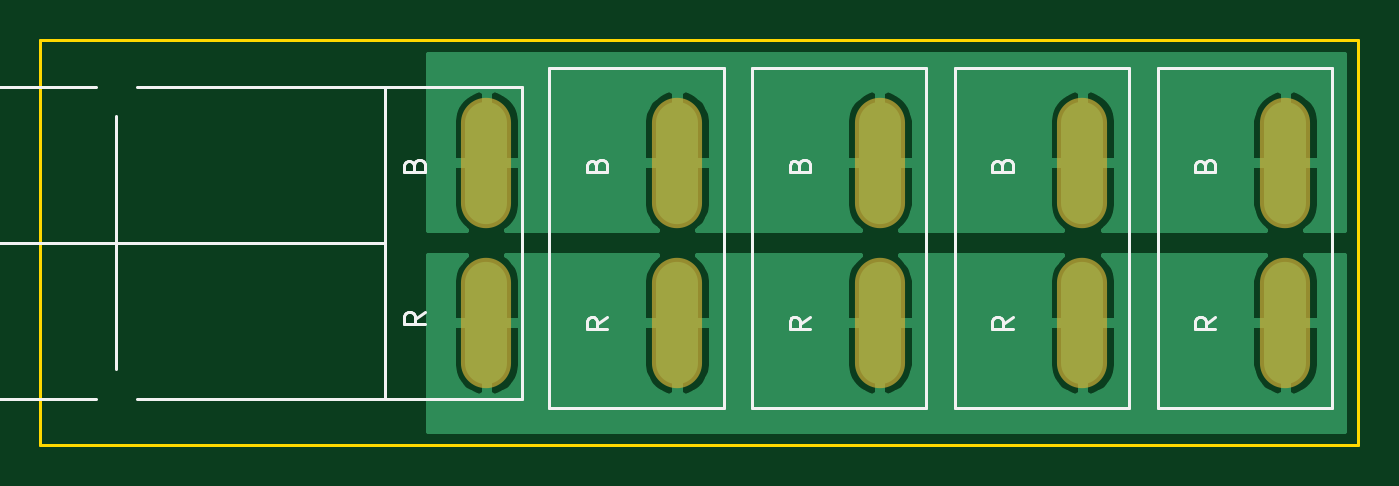
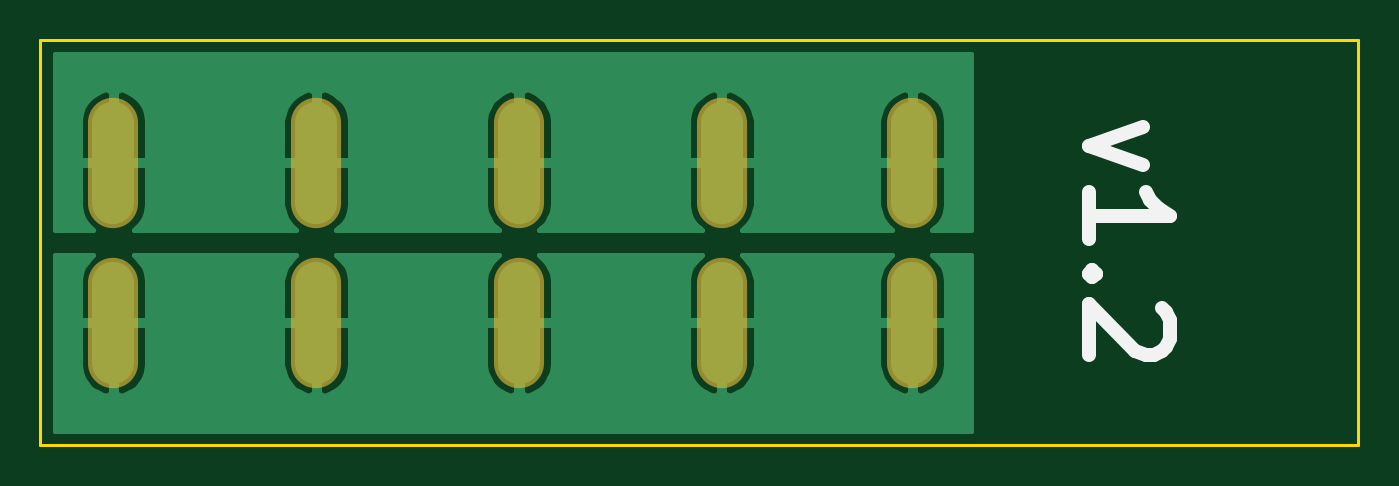
Circuit board: 9 layer files. Board 65.0 x 20.0 mm.
- bottom_copper: anderson_distribution_board-B_Cu.gbr (23492 bytes)
- bottom_mask: anderson_distribution_board-B_Mask.gbr (839 bytes)
- bottom_silk: anderson_distribution_board-B_SilkS.gbr (1243 bytes)
- outline: anderson_distribution_board-Edge_Cuts.gbr (738 bytes)
- top_copper: anderson_distribution_board-F_Cu.gbr (23492 bytes)
- top_mask: anderson_distribution_board-F_Mask.gbr (839 bytes)
- top_silk: anderson_distribution_board-F_SilkS.gbr (5915 bytes)
- drill: anderson_distribution_board-NPTH.drl (325 bytes)
- drill: anderson_distribution_board-PTH.drl (824 bytes)

=== bottom_copper: anderson_distribution_board-B_Cu.gbr (23492 bytes, source omitted) ===
=== bottom_mask: anderson_distribution_board-B_Mask.gbr ===
G04 #@! TF.GenerationSoftware,KiCad,Pcbnew,5.1.5-52549c5~84~ubuntu18.04.1*
G04 #@! TF.CreationDate,2020-03-21T09:25:11-06:00*
G04 #@! TF.ProjectId,anderson_distribution_board,616e6465-7273-46f6-9e5f-646973747269,rev?*
G04 #@! TF.SameCoordinates,Original*
G04 #@! TF.FileFunction,Soldermask,Bot*
G04 #@! TF.FilePolarity,Negative*
%FSLAX46Y46*%
G04 Gerber Fmt 4.6, Leading zero omitted, Abs format (unit mm)*
G04 Created by KiCad (PCBNEW 5.1.5-52549c5~84~ubuntu18.04.1) date 2020-03-21 09:25:11*
%MOMM*%
%LPD*%
G04 APERTURE LIST*
%ADD10O,2.470000X6.430000*%
G04 APERTURE END LIST*
D10*
X112000000Y-73050000D03*
X112000000Y-80950000D03*
X151400000Y-73050000D03*
X151400000Y-80950000D03*
X141400000Y-73050000D03*
X141400000Y-80950000D03*
X131400000Y-73050000D03*
X131400000Y-80950000D03*
X121400000Y-73050000D03*
X121400000Y-80950000D03*
M02*

=== bottom_silk: anderson_distribution_board-B_SilkS.gbr ===
G04 #@! TF.GenerationSoftware,KiCad,Pcbnew,5.1.5-52549c5~84~ubuntu18.04.1*
G04 #@! TF.CreationDate,2020-03-21T09:25:11-06:00*
G04 #@! TF.ProjectId,anderson_distribution_board,616e6465-7273-46f6-9e5f-646973747269,rev?*
G04 #@! TF.SameCoordinates,Original*
G04 #@! TF.FileFunction,Legend,Bot*
G04 #@! TF.FilePolarity,Positive*
%FSLAX46Y46*%
G04 Gerber Fmt 4.6, Leading zero omitted, Abs format (unit mm)*
G04 Created by KiCad (PCBNEW 5.1.5-52549c5~84~ubuntu18.04.1) date 2020-03-21 09:25:11*
%MOMM*%
%LPD*%
G04 APERTURE LIST*
%ADD10C,0.700000*%
G04 APERTURE END LIST*
D10*
X100642857Y-71285714D02*
X103309523Y-72238095D01*
X100642857Y-73190476D01*
X103309523Y-76809523D02*
X103309523Y-74523809D01*
X103309523Y-75666666D02*
X99309523Y-75666666D01*
X99880952Y-75285714D01*
X100261904Y-74904761D01*
X100452380Y-74523809D01*
X102928571Y-78523809D02*
X103119047Y-78714285D01*
X103309523Y-78523809D01*
X103119047Y-78333333D01*
X102928571Y-78523809D01*
X103309523Y-78523809D01*
X99690476Y-80238095D02*
X99500000Y-80428571D01*
X99309523Y-80809523D01*
X99309523Y-81761904D01*
X99500000Y-82142857D01*
X99690476Y-82333333D01*
X100071428Y-82523809D01*
X100452380Y-82523809D01*
X101023809Y-82333333D01*
X103309523Y-80047619D01*
X103309523Y-82523809D01*
M02*

=== outline: anderson_distribution_board-Edge_Cuts.gbr ===
G04 #@! TF.GenerationSoftware,KiCad,Pcbnew,5.1.5-52549c5~84~ubuntu18.04.1*
G04 #@! TF.CreationDate,2020-03-21T09:25:11-06:00*
G04 #@! TF.ProjectId,anderson_distribution_board,616e6465-7273-46f6-9e5f-646973747269,rev?*
G04 #@! TF.SameCoordinates,Original*
G04 #@! TF.FileFunction,Profile,NP*
%FSLAX46Y46*%
G04 Gerber Fmt 4.6, Leading zero omitted, Abs format (unit mm)*
G04 Created by KiCad (PCBNEW 5.1.5-52549c5~84~ubuntu18.04.1) date 2020-03-21 09:25:11*
%MOMM*%
%LPD*%
G04 APERTURE LIST*
%ADD10C,0.150000*%
G04 APERTURE END LIST*
D10*
X90000000Y-67000000D02*
X155000000Y-67000000D01*
X90000000Y-87000000D02*
X90000000Y-67000000D01*
X155000000Y-87000000D02*
X90000000Y-87000000D01*
X155000000Y-67000000D02*
X155000000Y-87000000D01*
M02*

=== top_copper: anderson_distribution_board-F_Cu.gbr (23492 bytes, source omitted) ===
=== top_mask: anderson_distribution_board-F_Mask.gbr ===
G04 #@! TF.GenerationSoftware,KiCad,Pcbnew,5.1.5-52549c5~84~ubuntu18.04.1*
G04 #@! TF.CreationDate,2020-03-21T09:25:11-06:00*
G04 #@! TF.ProjectId,anderson_distribution_board,616e6465-7273-46f6-9e5f-646973747269,rev?*
G04 #@! TF.SameCoordinates,Original*
G04 #@! TF.FileFunction,Soldermask,Top*
G04 #@! TF.FilePolarity,Negative*
%FSLAX46Y46*%
G04 Gerber Fmt 4.6, Leading zero omitted, Abs format (unit mm)*
G04 Created by KiCad (PCBNEW 5.1.5-52549c5~84~ubuntu18.04.1) date 2020-03-21 09:25:11*
%MOMM*%
%LPD*%
G04 APERTURE LIST*
%ADD10O,2.470000X6.430000*%
G04 APERTURE END LIST*
D10*
X112000000Y-73050000D03*
X112000000Y-80950000D03*
X151400000Y-73050000D03*
X151400000Y-80950000D03*
X141400000Y-73050000D03*
X141400000Y-80950000D03*
X131400000Y-73050000D03*
X131400000Y-80950000D03*
X121400000Y-73050000D03*
X121400000Y-80950000D03*
M02*

=== top_silk: anderson_distribution_board-F_SilkS.gbr ===
G04 #@! TF.GenerationSoftware,KiCad,Pcbnew,5.1.5-52549c5~84~ubuntu18.04.1*
G04 #@! TF.CreationDate,2020-03-21T09:25:11-06:00*
G04 #@! TF.ProjectId,anderson_distribution_board,616e6465-7273-46f6-9e5f-646973747269,rev?*
G04 #@! TF.SameCoordinates,Original*
G04 #@! TF.FileFunction,Legend,Top*
G04 #@! TF.FilePolarity,Positive*
%FSLAX46Y46*%
G04 Gerber Fmt 4.6, Leading zero omitted, Abs format (unit mm)*
G04 Created by KiCad (PCBNEW 5.1.5-52549c5~84~ubuntu18.04.1) date 2020-03-21 09:25:11*
%MOMM*%
%LPD*%
G04 APERTURE LIST*
%ADD10C,0.150000*%
G04 APERTURE END LIST*
D10*
X93750000Y-83250000D02*
X93750000Y-70750000D01*
X83900000Y-84700000D02*
X83900000Y-69300000D01*
X83750000Y-84700000D02*
X92750000Y-84700000D01*
X107000000Y-84700000D02*
X107000000Y-69300000D01*
X107000000Y-69300000D02*
X94750000Y-69300000D01*
X84000000Y-77000000D02*
X107000000Y-77000000D01*
X94750000Y-84700000D02*
X107000000Y-84700000D01*
X92750000Y-69300000D02*
X83750000Y-69300000D01*
X107000000Y-84700000D02*
X113750000Y-84700000D01*
X113750000Y-84700000D02*
X113750000Y-69300000D01*
X113750000Y-69300000D02*
X107000000Y-69300000D01*
X145100000Y-85150000D02*
X145100000Y-68400000D01*
X153700000Y-85150000D02*
X145100000Y-85150000D01*
X153700000Y-68400000D02*
X153700000Y-85150000D01*
X145100000Y-68400000D02*
X153700000Y-68400000D01*
X135100000Y-85150000D02*
X135100000Y-68400000D01*
X143700000Y-85150000D02*
X135100000Y-85150000D01*
X143700000Y-68400000D02*
X143700000Y-85150000D01*
X135100000Y-68400000D02*
X143700000Y-68400000D01*
X125100000Y-85150000D02*
X125100000Y-68400000D01*
X133700000Y-85150000D02*
X125100000Y-85150000D01*
X133700000Y-68400000D02*
X133700000Y-85150000D01*
X125100000Y-68400000D02*
X133700000Y-68400000D01*
X115100000Y-85150000D02*
X115100000Y-68400000D01*
X123700000Y-85150000D02*
X115100000Y-85150000D01*
X123700000Y-68400000D02*
X123700000Y-85150000D01*
X115100000Y-68400000D02*
X123700000Y-68400000D01*
X108952380Y-80440476D02*
X108476190Y-80773809D01*
X108952380Y-81011904D02*
X107952380Y-81011904D01*
X107952380Y-80630952D01*
X108000000Y-80535714D01*
X108047619Y-80488095D01*
X108142857Y-80440476D01*
X108285714Y-80440476D01*
X108380952Y-80488095D01*
X108428571Y-80535714D01*
X108476190Y-80630952D01*
X108476190Y-81011904D01*
X108428571Y-73178571D02*
X108476190Y-73035714D01*
X108523809Y-72988095D01*
X108619047Y-72940476D01*
X108761904Y-72940476D01*
X108857142Y-72988095D01*
X108904761Y-73035714D01*
X108952380Y-73130952D01*
X108952380Y-73511904D01*
X107952380Y-73511904D01*
X107952380Y-73178571D01*
X108000000Y-73083333D01*
X108047619Y-73035714D01*
X108142857Y-72988095D01*
X108238095Y-72988095D01*
X108333333Y-73035714D01*
X108380952Y-73083333D01*
X108428571Y-73178571D01*
X108428571Y-73511904D01*
X147428571Y-73178571D02*
X147476190Y-73035714D01*
X147523809Y-72988095D01*
X147619047Y-72940476D01*
X147761904Y-72940476D01*
X147857142Y-72988095D01*
X147904761Y-73035714D01*
X147952380Y-73130952D01*
X147952380Y-73511904D01*
X146952380Y-73511904D01*
X146952380Y-73178571D01*
X147000000Y-73083333D01*
X147047619Y-73035714D01*
X147142857Y-72988095D01*
X147238095Y-72988095D01*
X147333333Y-73035714D01*
X147380952Y-73083333D01*
X147428571Y-73178571D01*
X147428571Y-73511904D01*
X147952380Y-80690476D02*
X147476190Y-81023809D01*
X147952380Y-81261904D02*
X146952380Y-81261904D01*
X146952380Y-80880952D01*
X147000000Y-80785714D01*
X147047619Y-80738095D01*
X147142857Y-80690476D01*
X147285714Y-80690476D01*
X147380952Y-80738095D01*
X147428571Y-80785714D01*
X147476190Y-80880952D01*
X147476190Y-81261904D01*
X137428571Y-73178571D02*
X137476190Y-73035714D01*
X137523809Y-72988095D01*
X137619047Y-72940476D01*
X137761904Y-72940476D01*
X137857142Y-72988095D01*
X137904761Y-73035714D01*
X137952380Y-73130952D01*
X137952380Y-73511904D01*
X136952380Y-73511904D01*
X136952380Y-73178571D01*
X137000000Y-73083333D01*
X137047619Y-73035714D01*
X137142857Y-72988095D01*
X137238095Y-72988095D01*
X137333333Y-73035714D01*
X137380952Y-73083333D01*
X137428571Y-73178571D01*
X137428571Y-73511904D01*
X137952380Y-80690476D02*
X137476190Y-81023809D01*
X137952380Y-81261904D02*
X136952380Y-81261904D01*
X136952380Y-80880952D01*
X137000000Y-80785714D01*
X137047619Y-80738095D01*
X137142857Y-80690476D01*
X137285714Y-80690476D01*
X137380952Y-80738095D01*
X137428571Y-80785714D01*
X137476190Y-80880952D01*
X137476190Y-81261904D01*
X127428571Y-73178571D02*
X127476190Y-73035714D01*
X127523809Y-72988095D01*
X127619047Y-72940476D01*
X127761904Y-72940476D01*
X127857142Y-72988095D01*
X127904761Y-73035714D01*
X127952380Y-73130952D01*
X127952380Y-73511904D01*
X126952380Y-73511904D01*
X126952380Y-73178571D01*
X127000000Y-73083333D01*
X127047619Y-73035714D01*
X127142857Y-72988095D01*
X127238095Y-72988095D01*
X127333333Y-73035714D01*
X127380952Y-73083333D01*
X127428571Y-73178571D01*
X127428571Y-73511904D01*
X127952380Y-80690476D02*
X127476190Y-81023809D01*
X127952380Y-81261904D02*
X126952380Y-81261904D01*
X126952380Y-80880952D01*
X127000000Y-80785714D01*
X127047619Y-80738095D01*
X127142857Y-80690476D01*
X127285714Y-80690476D01*
X127380952Y-80738095D01*
X127428571Y-80785714D01*
X127476190Y-80880952D01*
X127476190Y-81261904D01*
X117428571Y-73178571D02*
X117476190Y-73035714D01*
X117523809Y-72988095D01*
X117619047Y-72940476D01*
X117761904Y-72940476D01*
X117857142Y-72988095D01*
X117904761Y-73035714D01*
X117952380Y-73130952D01*
X117952380Y-73511904D01*
X116952380Y-73511904D01*
X116952380Y-73178571D01*
X117000000Y-73083333D01*
X117047619Y-73035714D01*
X117142857Y-72988095D01*
X117238095Y-72988095D01*
X117333333Y-73035714D01*
X117380952Y-73083333D01*
X117428571Y-73178571D01*
X117428571Y-73511904D01*
X117952380Y-80690476D02*
X117476190Y-81023809D01*
X117952380Y-81261904D02*
X116952380Y-81261904D01*
X116952380Y-80880952D01*
X117000000Y-80785714D01*
X117047619Y-80738095D01*
X117142857Y-80690476D01*
X117285714Y-80690476D01*
X117380952Y-80738095D01*
X117428571Y-80785714D01*
X117476190Y-80880952D01*
X117476190Y-81261904D01*
M02*

=== drill: anderson_distribution_board-NPTH.drl ===
M48
; DRILL file {KiCad 5.1.5-52549c5~84~ubuntu18.04.1} date Sat 21 Mar 2020 09:25:13 AM MDT
; FORMAT={-:-/ absolute / inch / decimal}
; #@! TF.CreationDate,2020-03-21T09:25:13-06:00
; #@! TF.GenerationSoftware,Kicad,Pcbnew,5.1.5-52549c5~84~ubuntu18.04.1
; #@! TF.FileFunction,NonPlated,1,2,NPTH
FMAT,2
INCH
%
G90
G05
T0
M30

=== drill: anderson_distribution_board-PTH.drl ===
M48
; DRILL file {KiCad 5.1.5-52549c5~84~ubuntu18.04.1} date Sat 21 Mar 2020 09:25:13 AM MDT
; FORMAT={-:-/ absolute / inch / decimal}
; #@! TF.CreationDate,2020-03-21T09:25:13-06:00
; #@! TF.GenerationSoftware,Kicad,Pcbnew,5.1.5-52549c5~84~ubuntu18.04.1
; #@! TF.FileFunction,Plated,1,2,PTH
FMAT,2
INCH
T1C0.0500
%
G90
G05
T1
G00X5.5669Y-2.9539
M15
G01X5.5669Y-2.798
M16
G05
G00X5.5669Y-3.265
M15
G01X5.5669Y-3.1091
M16
G05
G00X4.7795Y-2.9539
M15
G01X4.7795Y-2.798
M16
G05
G00X4.7795Y-3.265
M15
G01X4.7795Y-3.1091
M16
G05
G00X5.1732Y-2.9539
M15
G01X5.1732Y-2.798
M16
G05
G00X5.1732Y-3.265
M15
G01X5.1732Y-3.1091
M16
G05
G00X5.9606Y-2.9539
M15
G01X5.9606Y-2.798
M16
G05
G00X5.9606Y-3.265
M15
G01X5.9606Y-3.1091
M16
G05
G00X4.4094Y-2.9539
M15
G01X4.4094Y-2.798
M16
G05
G00X4.4094Y-3.265
M15
G01X4.4094Y-3.1091
M16
G05
T0
M30
